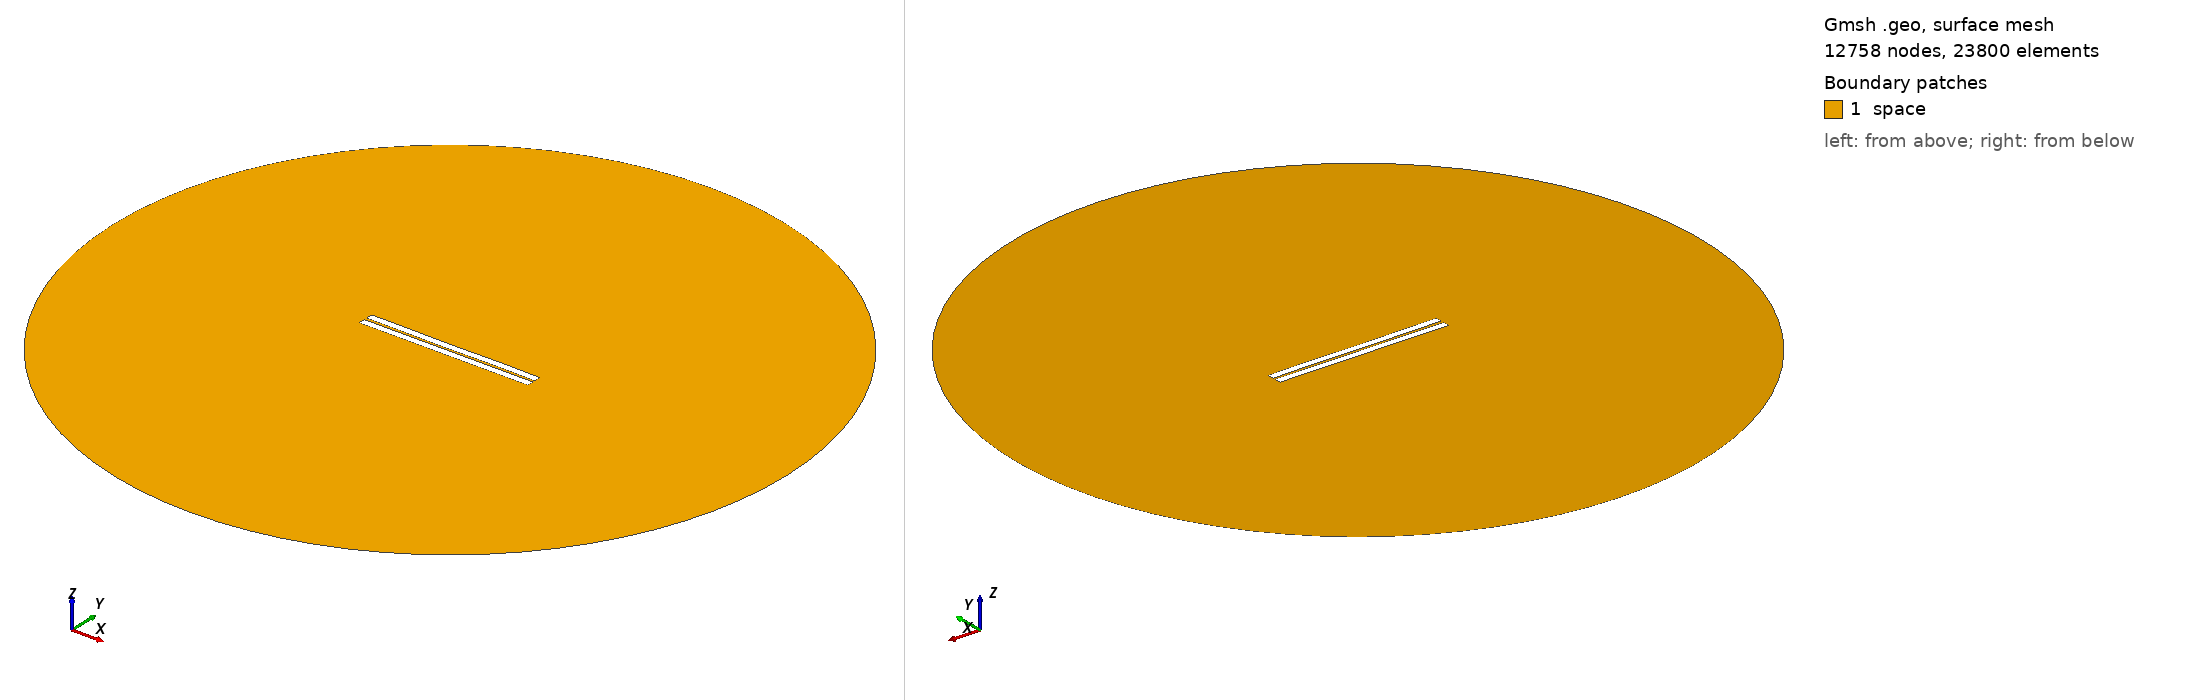

Gmsh geometry script, surface-meshed: 12758 nodes, 23800 surface elements. Boundary patches (legend numbers): 1 space. Left view from above one corner, right view from below the opposite corner. Legend entries are the model's physical surfaces. The drawing asked Gmsh for element sizes between 1% and 20% of the model's largest extent; the script's own settings can give other sizes.

=== 34.geo (drawn) ===
//---------------------------------------
// Geometry kernel
//---------------------------------------

SetFactory("OpenCASCADE");



//---------------------------------------
// Parameters of the geometry
//---------------------------------------

// Overetch of the upper plate
overetch = 0.0;

// Distance between the plates
distance = 1.5;

// Discretization over the x axis (for the deformation)
nx = 50; 

// Length of the plate
L = 100 - overetch; 

// Number of modes
n = 4; 

// 1st mode coefficient
coeff(1) = -0.15;
beta(1) = 0.596864 * 3.1415926535 / L;

// 2nd mode coefficient
coeff(2) = -0.075;
beta(2) = 1.49418 * 3.1415926535 / L;

// 3rd mode coefficient
coeff(3) = -0.075;
beta(3) = 2.50025 * 3.1415926535 / L;

// 4th mode coefficient
coeff(4) = 0.07499999999999998;
beta(4) = 3.49999 * 3.1415926535 / L;



//---------------------------------------
// Upper plate (deformed rectangle)
//---------------------------------------

// Coordiantes of the upper plate
xmin = -50;
xmax = 50 - overetch;

// Height of the upper plate
yheight = 4 - 2 * overetch;

// Indexes of the points
UpperID[] = {};
LowerID[] = {};
LeftID[] = {};
RightID[] = {};

// Point index
p = 1;

// Horizontal edges
For i In {1:nx}
    x = xmin + (i-1)*(xmax - xmin)/(nx-1);

    y_bottom = distance / 2 + overetch;
    For j In {1:n}
        C = (Cosh(beta(j)*L) + Cos(beta(j)*L)) / (Sinh(beta(j)*L) + Sin(beta(j)*L));
        y_bottom  = y_bottom + coeff(j) * (Cosh(beta(j)*(x+50)) - Cos(beta(j)*(x+50)) - C * (Sinh(beta(j)*(x+50)) - Sin(beta(j)*(x+50))));
    EndFor

    y_top = y_bottom + yheight;

    Point(p) = {x, y_top, 0, 1.0};
    UpperID[i] = p;
    p = p + 1;

    Point(p) = {x, y_bottom, 0, 1.0};
    LowerID[i] = p;
    p = p + 1;
EndFor

// Create point lists
UpperPts[] = {}; LowerPts[] = {};
For i In {1:nx}
  UpperPts[] += {UpperID[i]};
  LowerPts[] += {LowerID[i]};
EndFor

// Build splines
Spline(1) = {UpperPts[]};
Spline(2) = {LowerPts[]};
Line(3) = {LowerPts[nx-1], UpperPts[nx-1]};
Line(4) = {LowerPts[0], UpperPts[0]};

// Build the plane surface
Curve Loop(1) = {2, 3, -1, -4};
Plane Surface(1) = {1};



//---------------------------------------
// Lower plate (rectangle)
//---------------------------------------

// Vertices
Point(1001) = {-50, -1, 0, 1.0};
Point(1002) = { 50, -1, 0, 1.0};
Point(1003) = { 50,  -5, 0, 1.0};
Point(1004) = {-50,  -5, 0, 1.0};

// Edges
Line(5) = {1001, 1002};
Line(6) = {1002, 1003};
Line(7) = {1003, 1004};
Line(8) = {1004, 1001};

// Plane surface
Line Loop(2) = {5, 6, 7, 8};
Plane Surface(2) = {2}; 



//---------------------------------------
// Outer (fictious) boundary
//---------------------------------------

// Points
Point(1005) = {0, 0, 0};       // Center
Point(1006) = {200, 0, 0};     // Start point
Point(1007) = {0, 200, 0};     // 90 degrees
Point(1008) = {-200, 0, 0};    // 180 degrees
Point(1009) = {0, -200, 0};    // 270 degrees

// Circle arcs (each needs start, center, end)
Circle(9) = {1006, 1005, 1007};
Circle(10) = {1007, 1005, 1008};
Circle(11) = {1008, 1005, 1009};
Circle(12) = {1009, 1005, 1006};

// Plane surface for the entire domain
Curve Loop(3) = {9, 10, 11, 12};
Surface(3) = {3};

// Subtract the plates from the whole domain to obtain the actual domain where we want to solve the equations
BooleanDifference{ Surface{3}; Delete; }{ Surface{1}; Surface{2}; Delete; }




//---------------------------------------
// Transfinite Lines/Curves
//---------------------------------------

// Set the number of points on the boundaries
r = 7;

// Plates
Transfinite Curve {1, 2} = 50*r Using Progression 1;
Transfinite Curve {3, 4} = 2*r Using Progression 1;
Transfinite Line {5, 7} = 50*r Using Progression 1;
Transfinite Line {6, 8} = 2*r Using Progression 1;

// Outer boundary
Transfinite Line {9, 10, 11, 12} = 20 Using Progression 1;



//---------------------------------------
// Physical groups
//---------------------------------------                

// Physical curves (boundaries)
Physical Line("force_segment", 10) = {2};
Physical Line("upper_plate", 11) = {1, 3, 4};
Physical Line("lower_plate", 12) = {5, 6, 7, 8};
Physical Line("boundary", 20) = {9, 10, 11, 12};

// Physical Surfaces
Physical Surface("space", 30) = {3};



//---------------------------------------
// 6. Generate the Mesh
//---------------------------------------

// 2D mesh generation
Mesh 2;
